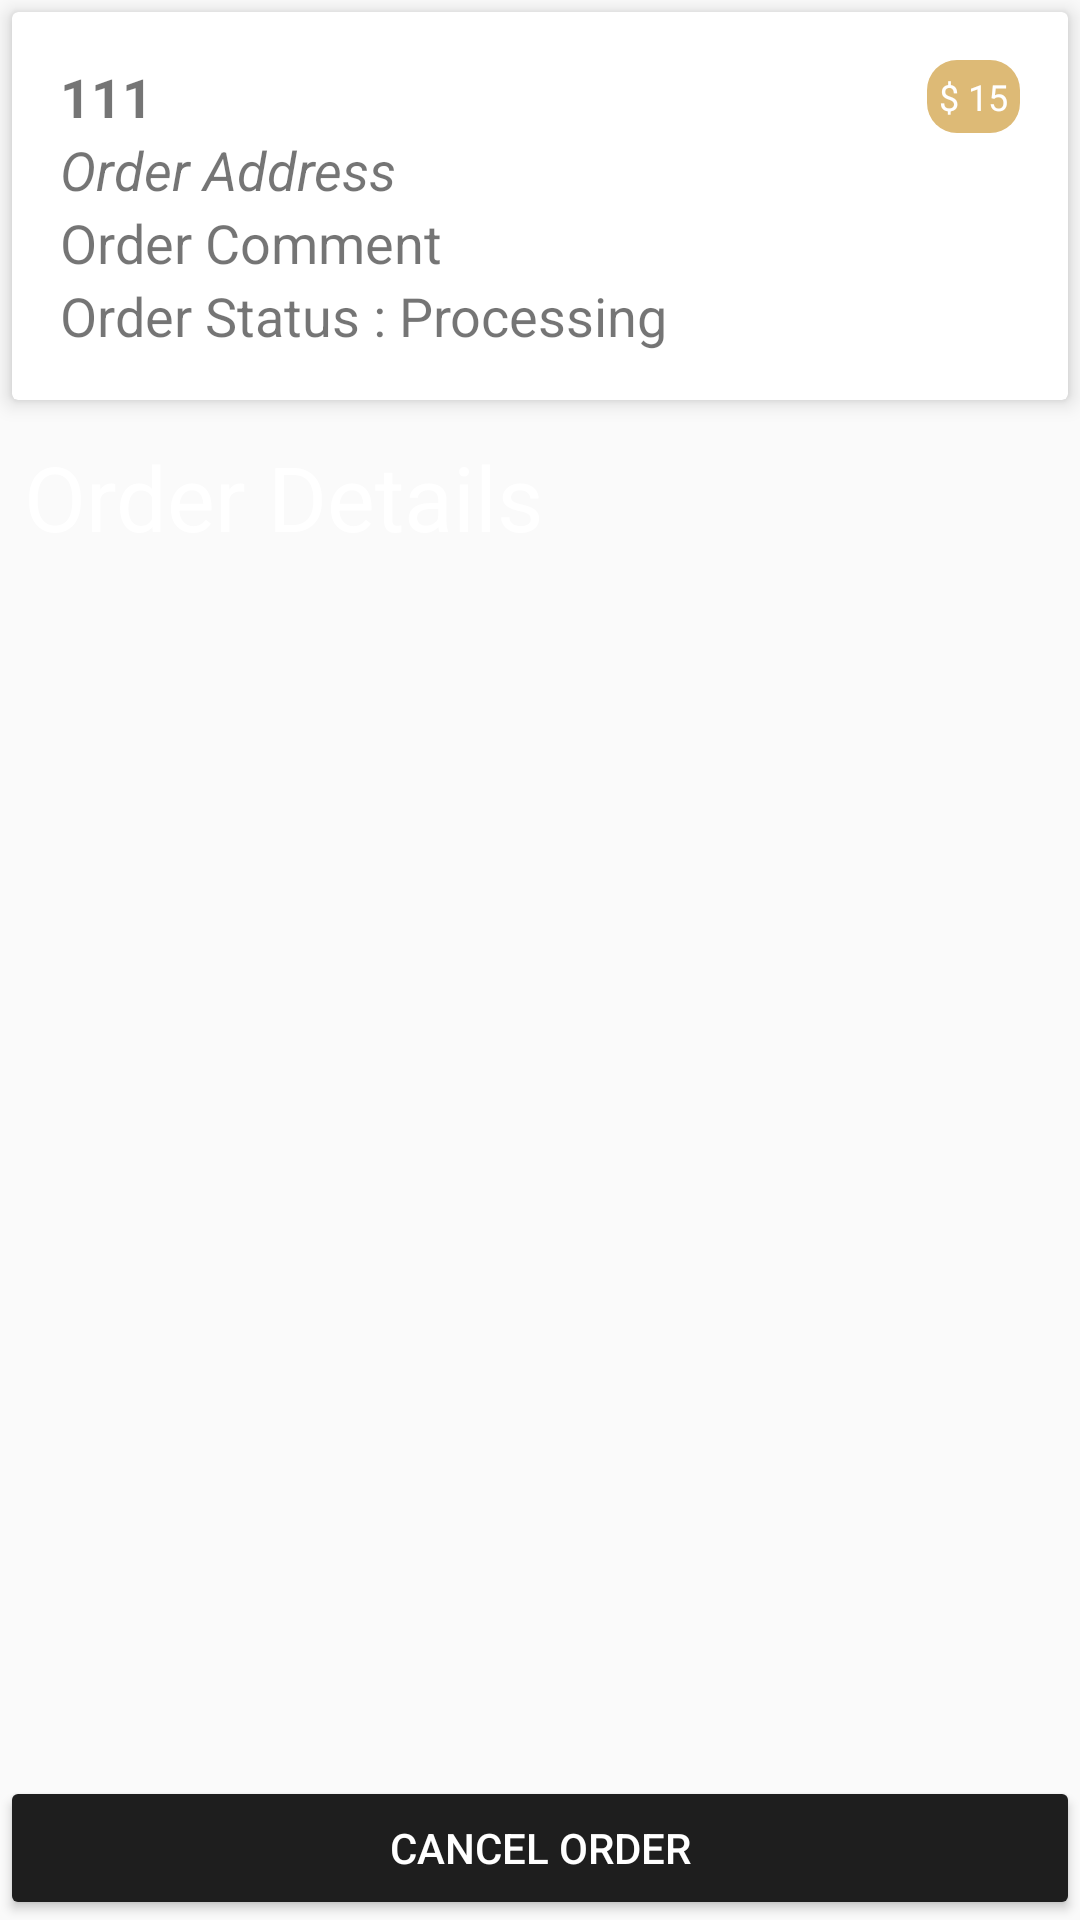

Reconstruct the res/layout file that produces this screen, plus the resources it refers to.
<!-- AndroidManifest.xml: application theme AppTheme -->
<!-- res/layout/activity_order_detail.xml -->
<?xml version="1.0" encoding="utf-8"?>
<RelativeLayout
    xmlns:android="http://schemas.android.com/apk/res/android"
    xmlns:app="http://schemas.android.com/apk/res-auto"
    xmlns:tools="http://schemas.android.com/tools"
    android:layout_width="match_parent"
    android:layout_height="match_parent"
    android:background="@drawable/bg"
    android:orientation="vertical"
    tools:context=".OrderDetailActivity">

    <android.support.v7.widget.CardView
        android:id="@+id/cardView"
        android:layout_width="match_parent"
        android:layout_height="wrap_content"
        android:layout_margin="4dp"
        app:cardElevation="4dp"
        app:contentPadding="8dp">

        <LinearLayout
            android:orientation="vertical"
            android:padding="8dp"
            android:layout_width="match_parent"
            android:layout_height="wrap_content">

            <RelativeLayout
                android:layout_width="match_parent"
                android:layout_height="wrap_content">

                <TextView
                    android:id="@+id/txt_order_id"
                    android:text="111"
                    android:textStyle="bold"
                    android:textSize="18dp"
                    android:layout_width="wrap_content"
                    android:layout_height="wrap_content" />

                <TextView
                    android:id="@+id/txt_order_price"
                    android:padding="4dp"
                    android:text="@string/_15"
                    android:textSize="12sp"
                    android:layout_alignParentRight="true"
                    android:textColor="@android:color/white"
                    android:background="@drawable/text_round"
                    android:layout_width="wrap_content"
                    android:layout_height="wrap_content" />

            </RelativeLayout>

            <TextView
                android:id="@+id/txt_order_address"
                android:text="Order Address"
                android:textSize="18dp"
                android:textStyle="italic"
                android:layout_width="wrap_content"
                android:layout_height="wrap_content" />

            <TextView
                android:id="@+id/txt_order_comment"
                android:text="Order Comment"
                android:textSize="18dp"
                android:layout_width="wrap_content"
                android:layout_height="wrap_content" />

            <TextView
                android:id="@+id/txt_order_status"
                android:text="Order Status : Processing"
                android:textSize="18dp"
                android:layout_width="wrap_content"
                android:layout_height="wrap_content" />

        </LinearLayout>

    </android.support.v7.widget.CardView>

    <TextView
        android:id="@+id/txt_title"
        android:layout_below="@+id/cardView"
        android:textColor="@android:color/white"
        android:textSize="30sp"
        android:layout_margin="8dp"
        android:text="Order Details"
        android:layout_width="wrap_content"
        android:layout_height="wrap_content" />

    <android.support.v7.widget.RecyclerView
        android:layout_above="@id/btn_cancel"
        android:layout_below="@id/txt_title"
        android:id="@+id/recycler_order_detail"
        android:layout_width="match_parent"
        android:layout_height="match_parent">

    </android.support.v7.widget.RecyclerView>

    <Button
        style="@style/Widget.AppCompat.Button.Colored"
        android:id="@+id/btn_cancel"
        android:text="Cancel Order"
        android:layout_alignParentBottom="true"
        android:layout_width="match_parent"
        android:layout_height="wrap_content" />

</RelativeLayout>
<!-- resources referenced by this layout -->
<resources>
  <!-- drawable text_round (drawable) -->
  <?xml version="1.0" encoding="utf-8"?>
  <shape xmlns:android="http://schemas.android.com/apk/res/android">
  
      <solid android:color="#ddba76"/>
  
      <corners
          android:topLeftRadius="10dp"
          android:topRightRadius="10dp"
          android:bottomLeftRadius="10dp"
          android:bottomRightRadius="10dp"/>
  
      <size
          android:height="2dp"
          android:width="2dp"/>
  
  </shape>
  <string name="_15">$ 15</string>
  <style name="AppTheme" parent="Theme.AppCompat.Light.NoActionBar">
          
          <item name="colorPrimary">@color/colorPrimary</item>
          <item name="colorPrimaryDark">@color/colorPrimaryDark</item>
          <item name="colorAccent">@color/colorAccent</item>
      </style>
  <color name="colorPrimary">#d4e7e1</color>
  <color name="colorPrimaryDark">#a3b6ae</color>
  <color name="colorAccent">#1e1e1e</color>
</resources>
